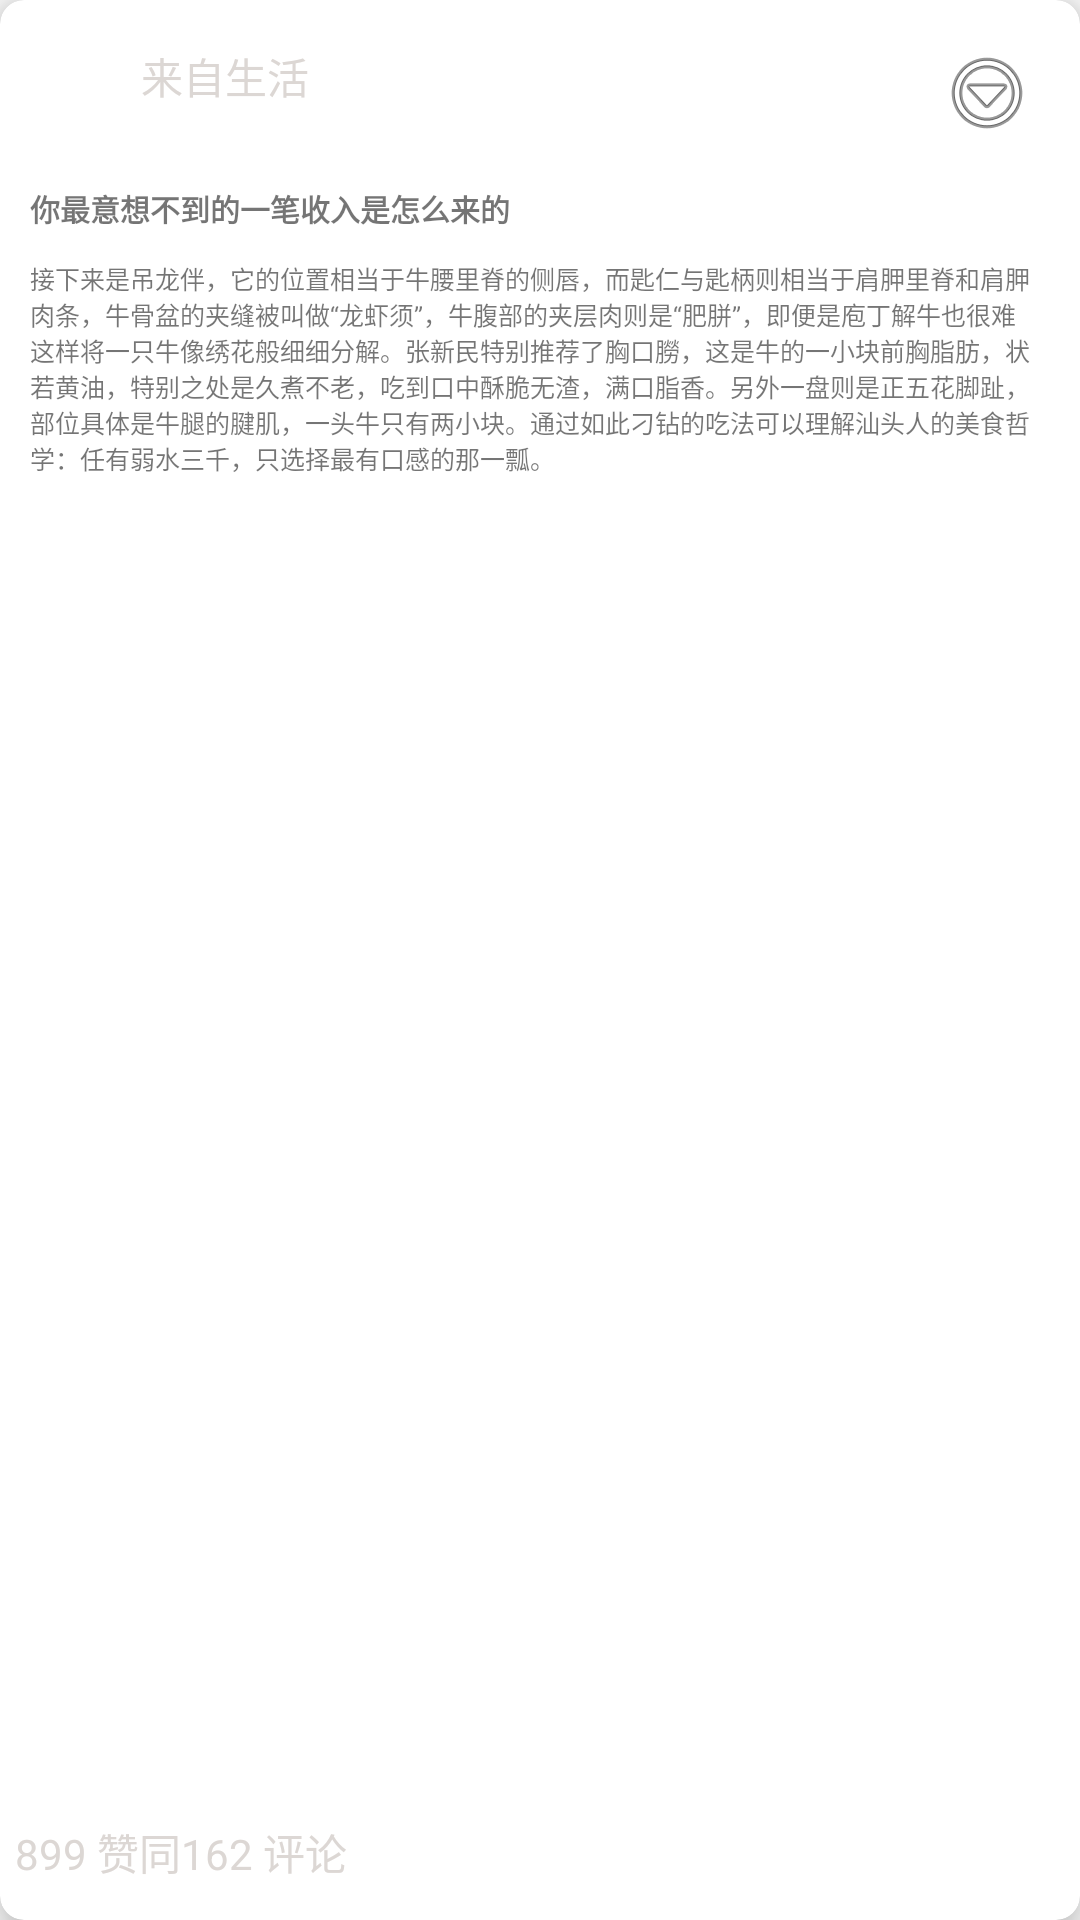

Layout XML and referenced resources for this Android screen:
<!-- AndroidManifest.xml: application theme AppTheme -->
<!-- res/layout/cardview_item.xml -->
<?xml version="1.0" encoding="utf-8"?>
<android.support.v7.widget.CardView
    xmlns:android="http://schemas.android.com/apk/res/android"
    xmlns:app="http://schemas.android.com/apk/res-auto"
    android:layout_width="match_parent"
    android:layout_height="200dp"
    app:cardCornerRadius="8dp"
    app:cardElevation="8dp"
    >
    <LinearLayout
        android:layout_margin="5dp"
        android:layout_width="match_parent"
        android:layout_height="match_parent"
        android:orientation="vertical"
        >
        <RelativeLayout
            android:id="@+id/relative"
            android:layout_margin="5dp"
            android:layout_width="match_parent"
            android:layout_height="42dp">
            <ImageView
                android:layout_width="32dp"
                android:layout_height="32dp"
                android:src="@mipmap/a"
                android:id="@+id/b1"/>
            <TextView
                android:layout_toRightOf="@+id/b1"
                android:layout_alignBaseline="@id/b1"
                android:layout_margin="5dp"
                android:layout_width="wrap_content"
                android:layout_height="match_parent"
                android:textColor="#dcd7d4"
                android:text="@string/from"/>
            <ImageView
                android:layout_margin="5dp"
                android:layout_alignParentRight="true"
                android:layout_width="wrap_content"
                android:layout_height="wrap_content"
                android:src="@android:drawable/ic_menu_more"/>
        </RelativeLayout>
       <LinearLayout
           android:layout_margin="5dp"
           android:layout_width="match_parent"
           android:layout_height="0"
           android:layout_weight="1"
           android:orientation="vertical">
           <TextView
               android:id="@+id/title"
               android:layout_width="wrap_content"
               android:layout_height="wrap_content"
               android:textSize="30px"
               android:textStyle="bold"
               android:text="你最意想不到的一笔收入是怎么来的"
               />
           <TextView
               android:id="@+id/content"
               android:layout_marginTop="10dp"
               android:layout_marginBottom="5dp"
               android:layout_width="match_parent"
               android:layout_height="match_parent"
               android:textSize="25px"
               android:text="@string/content"/>

       </LinearLayout>
        <LinearLayout
            android:layout_width="match_parent"
            android:layout_height="28dp"
            android:orientation="horizontal">
            <TextView
                android:id="@+id/agree"
                android:layout_width="wrap_content"
                android:layout_height="wrap_content"
                android:textColor="#dcd7d4"
                android:text="899 赞同"/>
            <TextView
                android:id="@+id/comment"
                android:layout_width="wrap_content"
                android:layout_height="wrap_content"
                android:textColor="#dcd7d4"
                android:text="162 评论"/>

        </LinearLayout>
    </LinearLayout>

</android.support.v7.widget.CardView>
<!-- resources referenced by this layout -->
<resources>
  <string name="content">接下来是吊龙伴，它的位置相当于牛腰里脊的侧唇，而匙仁与匙柄则相当于肩胛里脊和肩胛肉条，牛骨盆的夹缝被叫做“龙虾须”，牛腹部的夹层肉则是“肥胼”，即便是庖丁解牛也很难这样将一只牛像绣花般细细分解。张新民特别推荐了胸口朥，这是牛的一小块前胸脂肪，状若黄油，特别之处是久煮不老，吃到口中酥脆无渣，满口脂香。另外一盘则是正五花脚趾，部位具体是牛腿的腱肌，一头牛只有两小块。通过如此刁钻的吃法可以理解汕头人的美食哲学：任有弱水三千，只选择最有口感的那一瓢。</string>
  <string name="from">来自生活</string>
  <style name="AppTheme" parent="Theme.AppCompat.Light.NoActionBar">
          
          <item name="android:windowActionBar">false</item>
          <item name="android:windowNoTitle">true</item>
          <item name="colorPrimary">@color/colorPrimary</item>
          <item name="colorPrimaryDark">@color/colorPrimaryDark</item>
          <item name="colorAccent">@color/colorAccent</item>
      </style>
  <!-- not gathered from this repository: default colours our renderer supplied (Android Studio template values) -->
  <color name="colorPrimary">#FF6200EE</color>
  <color name="colorPrimaryDark">#FF3700B3</color>
  <color name="colorAccent">#FF03DAC5</color>
</resources>
